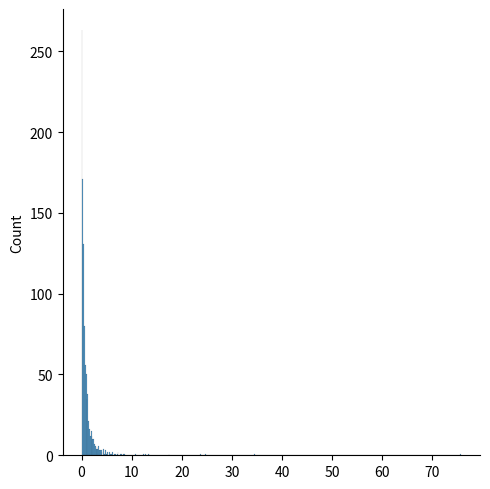
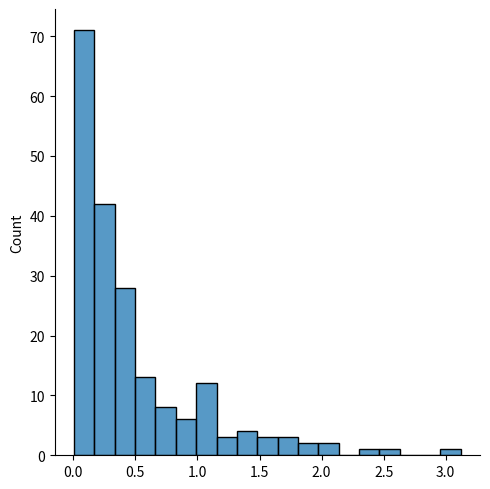
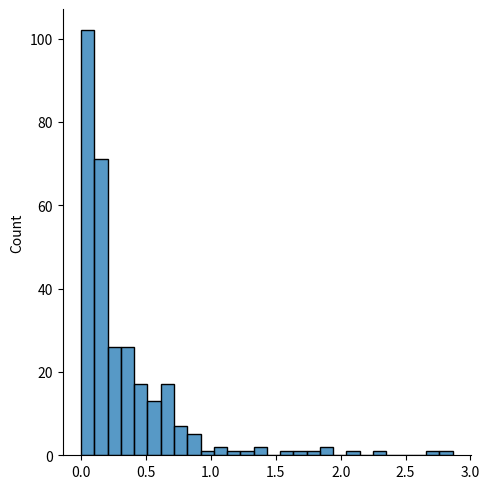
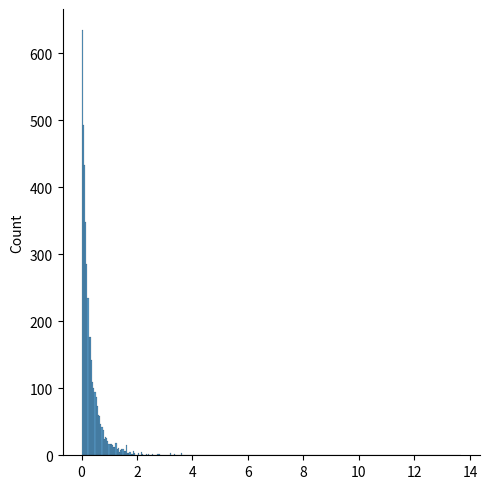
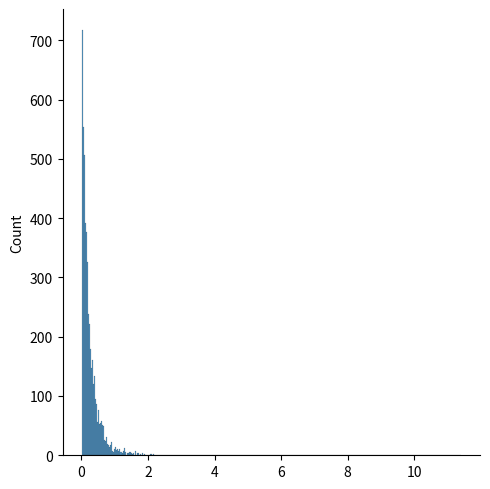
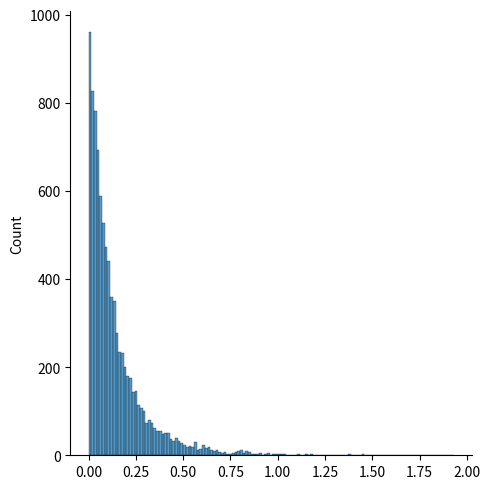
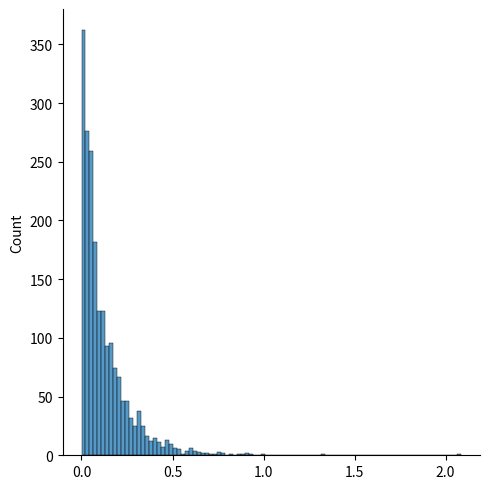

These charts were generated, in order, by the following Python code:
from numpy import random

x = random.pareto(a=2, size=(2, 3))

print(x)



from numpy import random

x = random.pareto(a=4, size=(4, 6))

print(x)


from numpy import random

x = random.pareto(a=1, size=(4, 5))

print(x)



from numpy import random

x = random.pareto(a=6, size=(3, 9))

print(x)


from numpy import random

x = random.pareto(a=4, size=(5, 4))

print(x)



from numpy import random

x = random.pareto(a=3, size=(8, 5))

print(x)


from numpy import random

x = random.pareto(a=8, size=(8, 6))

print(x)




# visualization of pareto distribution


from numpy import random
import matplotlib.pyplot as plt
import seaborn as sns

sns.displot(random.pareto(a=2, size=1000))

plt.show()



from numpy import random
import matplotlib.pyplot as plt
import seaborn as sns

sns.displot(random.pareto(a=3, size=200))

plt.show()



from numpy import random
import matplotlib.pyplot as plt
import seaborn as sns

sns.displot(random.pareto(a=4, size=300))

plt.show()




from numpy import random
import matplotlib.pyplot as plt
import seaborn as sns

sns.displot(random.pareto(a=4, size=4000))

plt.show()



from numpy import random
import matplotlib.pyplot as plt
import seaborn as sns

sns.displot(random.pareto(a=5, size=5000))

plt.show()



from numpy import random
import matplotlib.pyplot as plt
import seaborn as sns

sns.displot(random.pareto(a=8, size=9000))

plt.show()



from numpy import random
import matplotlib.pyplot as plt
import seaborn as sns

sns.displot(random.pareto(a=9, size=2000))

plt.show()
